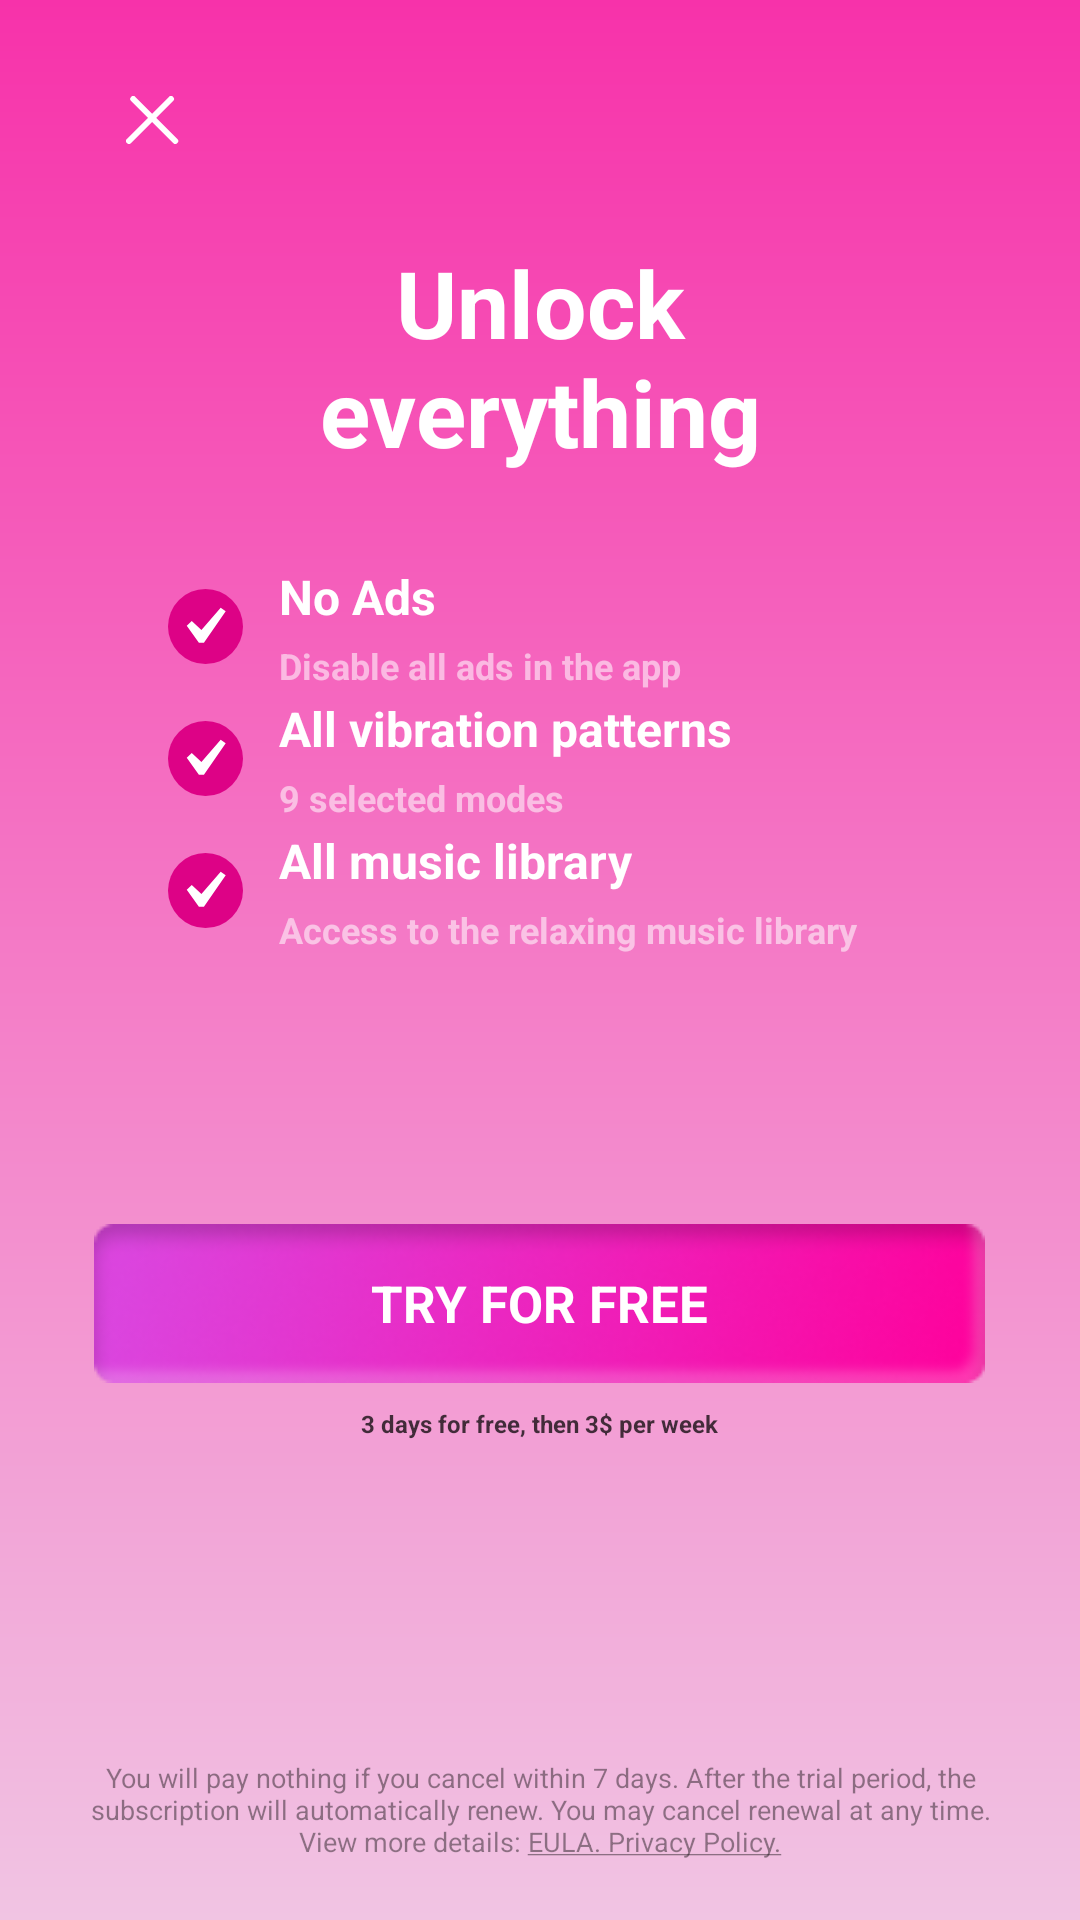

Reconstruct the res/layout file that produces this screen, plus the resources it refers to.
<!-- AndroidManifest.xml: application theme Theme.Massager -->
<!-- res/layout/activity_unlock_everything.xml -->
<?xml version="1.0" encoding="utf-8"?>
<FrameLayout xmlns:android="http://schemas.android.com/apk/res/android"
    android:layout_width="match_parent"
    android:layout_height="match_parent">
    <LinearLayout
        android:layout_width="match_parent"
        android:layout_height="wrap_content"
        android:orientation="vertical"
        android:layout_marginTop="80dp"
        android:layout_gravity="center_horizontal">
        <TextView
            android:layout_width="wrap_content"
            android:layout_height="wrap_content"
            android:textColor="@color/white"
            android:textSize="31dp"
            android:text="@string/settings_unlock_everything"
            android:textStyle="bold"
            android:layout_marginHorizontal="90dp"
            android:gravity="center_horizontal"/>

        <LinearLayout
            android:layout_marginTop="30dp"
            android:layout_width="match_parent"
            android:layout_height="wrap_content"
            android:layout_marginLeft="56dp"
            android:orientation="horizontal">
            <ImageView
                android:layout_width="wrap_content"
                android:layout_height="wrap_content"
                android:layout_gravity="center_vertical"
                android:src="@drawable/ic_checkbox_unlock"/>
            <LinearLayout
                android:layout_marginLeft="12dp"
                android:layout_marginRight="18dp"
                android:layout_width="match_parent"
                android:layout_height="wrap_content"
                android:layout_gravity="center_vertical"
                android:orientation="vertical">
                <TextView
                    android:layout_width="wrap_content"
                    android:layout_height="wrap_content"
                    android:textColor="@color/white"
                    android:textStyle="bold"
                    android:text="@string/no_ads"
                    android:textSize="16dp"/>

                <TextView
                    android:layout_width="wrap_content"
                    android:layout_height="wrap_content"
                    android:textColor="#8CFFFFFF"
                    android:textStyle="bold"
                    android:text="@string/disable_all_ads_in_the_app"
                    android:layout_marginTop="4dp"
                    android:textSize="12dp"/>
            </LinearLayout>
        </LinearLayout>
        <LinearLayout
            android:layout_marginTop="2dp"
            android:layout_width="match_parent"
            android:layout_height="wrap_content"
            android:layout_marginLeft="56dp"
            android:orientation="horizontal">
            <ImageView
                android:layout_width="wrap_content"
                android:layout_height="wrap_content"
                android:layout_gravity="center_vertical"
                android:src="@drawable/ic_checkbox_unlock"/>
            <LinearLayout
                android:layout_marginLeft="12dp"
                android:layout_marginRight="18dp"
                android:layout_width="match_parent"
                android:layout_height="wrap_content"
                android:layout_gravity="center_vertical"
                android:orientation="vertical">
                <TextView
                    android:layout_width="wrap_content"
                    android:layout_height="wrap_content"
                    android:textColor="@color/white"
                    android:textStyle="bold"
                    android:text="@string/all_vibration_patterns"
                    android:textSize="16dp"/>

                <TextView
                    android:layout_width="wrap_content"
                    android:layout_height="wrap_content"
                    android:textColor="#8CFFFFFF"
                    android:layout_marginTop="4dp"
                    android:textStyle="bold"
                    android:text="@string/nine_selected_modes"
                    android:textSize="12dp"/>
            </LinearLayout>
        </LinearLayout>

        <LinearLayout
            android:layout_marginTop="2dp"
            android:layout_width="match_parent"
            android:layout_height="wrap_content"
            android:layout_marginLeft="56dp"
            android:orientation="horizontal">
            <ImageView
                android:layout_width="wrap_content"
                android:layout_height="wrap_content"
                android:layout_gravity="center_vertical"
                android:src="@drawable/ic_checkbox_unlock"/>
            <LinearLayout
                android:layout_marginLeft="12dp"
                android:layout_marginRight="18dp"
                android:layout_width="match_parent"
                android:layout_height="wrap_content"
                android:layout_gravity="center_vertical"
                android:orientation="vertical">
                <TextView
                    android:layout_width="wrap_content"
                    android:layout_height="wrap_content"
                    android:textColor="@color/white"
                    android:textStyle="bold"
                    android:text="@string/all_music_library"
                    android:textSize="16dp"/>

                <TextView
                    android:layout_width="wrap_content"
                    android:layout_height="wrap_content"
                    android:textColor="#8CFFFFFF"
                    android:layout_marginTop="4dp"
                    android:textStyle="bold"
                    android:text="@string/access_relaxing_music"
                    android:textSize="12dp"/>
            </LinearLayout>
        </LinearLayout>


        <TextView
            android:id="@+id/tryForFreeButton"
            android:layout_width="wrap_content"
            android:text="@string/try_for_free"
            android:textColor="@color/white"
            android:textStyle="bold"
            android:textAllCaps="true"
            android:textSize="17dp"
            android:background="@drawable/try_for_free_bg"
            android:gravity="center"
            android:layout_marginTop="90dp"
            android:layout_gravity="center_horizontal"
            android:layout_height="wrap_content"/>

        <TextView
            android:layout_width="wrap_content"
            android:layout_height="wrap_content"
            android:textColor="#BA000000"
            android:layout_marginTop="8dp"
            android:textStyle="bold"
            android:text="@string/unlock_fee_text"
            android:gravity="center"
            android:layout_gravity="center_horizontal"
            android:textSize="8dp"/>

    </LinearLayout>

    <TextView
        android:layout_width="match_parent"
        android:layout_height="wrap_content"
        android:text="@string/payment_policy"
        android:textColor="#6B000000"
        android:textSize="9dp"
        android:layout_gravity="bottom|center_horizontal"
        android:layout_marginHorizontal="30dp"
        android:gravity="center"
        android:layout_marginBottom="20dp"
        />


    <ImageView
        android:id="@+id/backButton"
        android:layout_width="wrap_content"
        android:layout_height="wrap_content"
        android:minWidth="30dp"
        android:minHeight="30dp"
        android:src="@drawable/ic_x_close"
        android:scaleType="center"
        android:layout_marginLeft="36dp"
        android:layout_marginTop="25dp"/>
</FrameLayout>
<!-- resources referenced by this layout -->
<resources>
  <color name="white">#FFFFFFFF</color>
  <!-- drawable ic_checkbox_unlock (drawable) -->
  <vector xmlns:android="http://schemas.android.com/apk/res/android"
      android:width="25dp"
      android:height="25dp"
      android:viewportWidth="25"
      android:viewportHeight="25">
    <path
        android:pathData="M12.5,12.5m-12.5,0a12.5,12.5 0,1 1,25 0a12.5,12.5 0,1 1,-25 0"
        android:fillColor="#DD0286"/>
    <path
        android:pathData="M17.5623,6.25L19.2373,7.425L11.9748,17.9H10.2998L6.2498,12.225L7.9248,10.6625L11.1373,13.6625L17.5623,6.25Z"
        android:fillColor="#ffffff"/>
  </vector>
  <!-- drawable ic_x_close (drawable) -->
  <vector xmlns:android="http://schemas.android.com/apk/res/android"
      android:width="18dp"
      android:height="16dp"
      android:viewportWidth="18"
      android:viewportHeight="16">
    <path
        android:pathData="M2.4141,1L16.4141,15"
        android:strokeLineJoin="round"
        android:strokeWidth="2"
        android:fillColor="#00000000"
        android:strokeColor="#ffffff"
        android:strokeLineCap="round"/>
    <path
        android:pathData="M1,15L15,1"
        android:strokeLineJoin="round"
        android:strokeWidth="2"
        android:fillColor="#00000000"
        android:strokeColor="#ffffff"
        android:strokeLineCap="round"/>
  </vector>
  <!-- drawable try_for_free_bg: png bitmap (drawable, 14632 bytes) -->
  <string name="access_relaxing_music">Access to the relaxing music library</string>
  <string name="all_music_library">All music library</string>
  <string name="all_vibration_patterns">All vibration patterns</string>
  <string name="disable_all_ads_in_the_app">Disable all ads in the app</string>
  <string name="nine_selected_modes">9 selected modes</string>
  <string name="no_ads">No Ads</string>
  <string name="payment_policy">You will pay nothing if you cancel within 7 days. After the trial period, the subscription will automatically renew. You may cancel renewal at any time. View more details: <u>EULA. Privacy Policy.</u></string>
  <string name="settings_unlock_everything">Unlock everything</string>
  <string name="try_for_free">Try for free</string>
  <string name="unlock_fee_text">3 days for free, then 3$ per week</string>
  <style name="Theme.Massager" parent="Theme.MaterialComponents.DayNight.NoActionBar">
          
          <item name="colorPrimary">@color/primaryColor</item>
          <item name="colorPrimaryVariant">@color/primaryColor</item>
          <item name="colorOnPrimary">@color/colorOnPrimary</item>
          
          <item name="colorSecondary">@color/secondPrimaryColor</item>
          <item name="colorSecondaryVariant">@color/secondPrimaryColor</item>
          <item name="colorOnSecondary">@color/black</item>
          
          <item name="android:statusBarColor">@color/primaryColor</item>
          <item name="android:navigationBarColor">#FF009A</item>
          <item name="android:windowBackground">@drawable/app_background</item>
          
      </style>
  <color name="primaryColor">#F732AA</color>
  <color name="colorOnPrimary">#F5F5F5</color>
  <color name="secondPrimaryColor">#F566BE</color>
  <color name="black">#FF000000</color>
  <!-- drawable app_background (drawable) -->
  <?xml version="1.0" encoding="utf-8"?>
  <shape xmlns:android="http://schemas.android.com/apk/res/android"
      android:shape="rectangle">
      <gradient
          android:angle="270"
          android:endColor="#F1C4E3"
          android:startColor="#F732AA" />
  </shape>
</resources>
